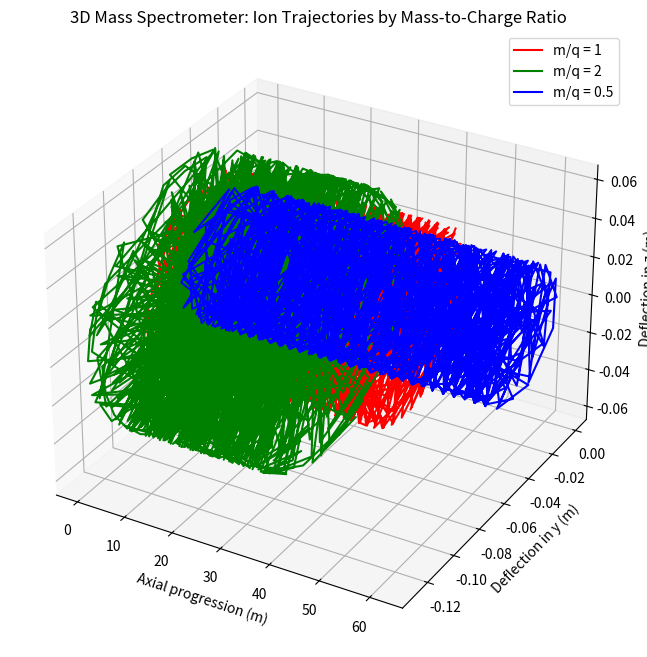

The matplotlib source for this figure:
import numpy as np
import matplotlib.pyplot as plt
from mpl_toolkits.mplot3d import Axes3D

# Constants
E = 1e5  # Electric field strength (V/m)
B = 1.0  # Magnetic field strength (T)
d = 0.1  # Distance over which the electric field accelerates the ions (m)
v0 = np.sqrt(2 * E * 1.6e-19 / 1.67e-27)  # Initial velocity for reference ion with m/q = 1

# Mass-to-charge ratios for three different ions
m_q_ratios = [1, 2, 0.5]  # m/q relative values
colors = ['r', 'g', 'b']
labels = ['m/q = 1', 'm/q = 2', 'm/q = 0.5']

# Time array
time = np.linspace(0, 1e-5, 1000)

# Create the figure and 3D axes
fig = plt.figure(figsize=(12, 8))
ax = fig.add_subplot(111, projection='3d')

for m_q, color, label in zip(m_q_ratios, colors, labels):
    # Calculate the velocity and radius for each m/q ratio
    v = v0 / np.sqrt(m_q)
    radius = v / (B * 1.6e-19 / (m_q * 1.67e-27))
    
    # Calculate trajectory
    x = time * v  # Simulating linear progression along an axis
    y = radius * np.cos(v * B * time / (m_q * 1.67e-27)) - radius
    z = radius * np.sin(v * B * time / (m_q * 1.67e-27))

    ax.plot(x, y, z, color=color, label=label)

# Set labels and title
ax.set_title('3D Mass Spectrometer: Ion Trajectories by Mass-to-Charge Ratio')
ax.set_xlabel('Axial progression (m)')
ax.set_ylabel('Deflection in y (m)')
ax.set_zlabel('Deflection in z (m)')
ax.legend()

plt.show()